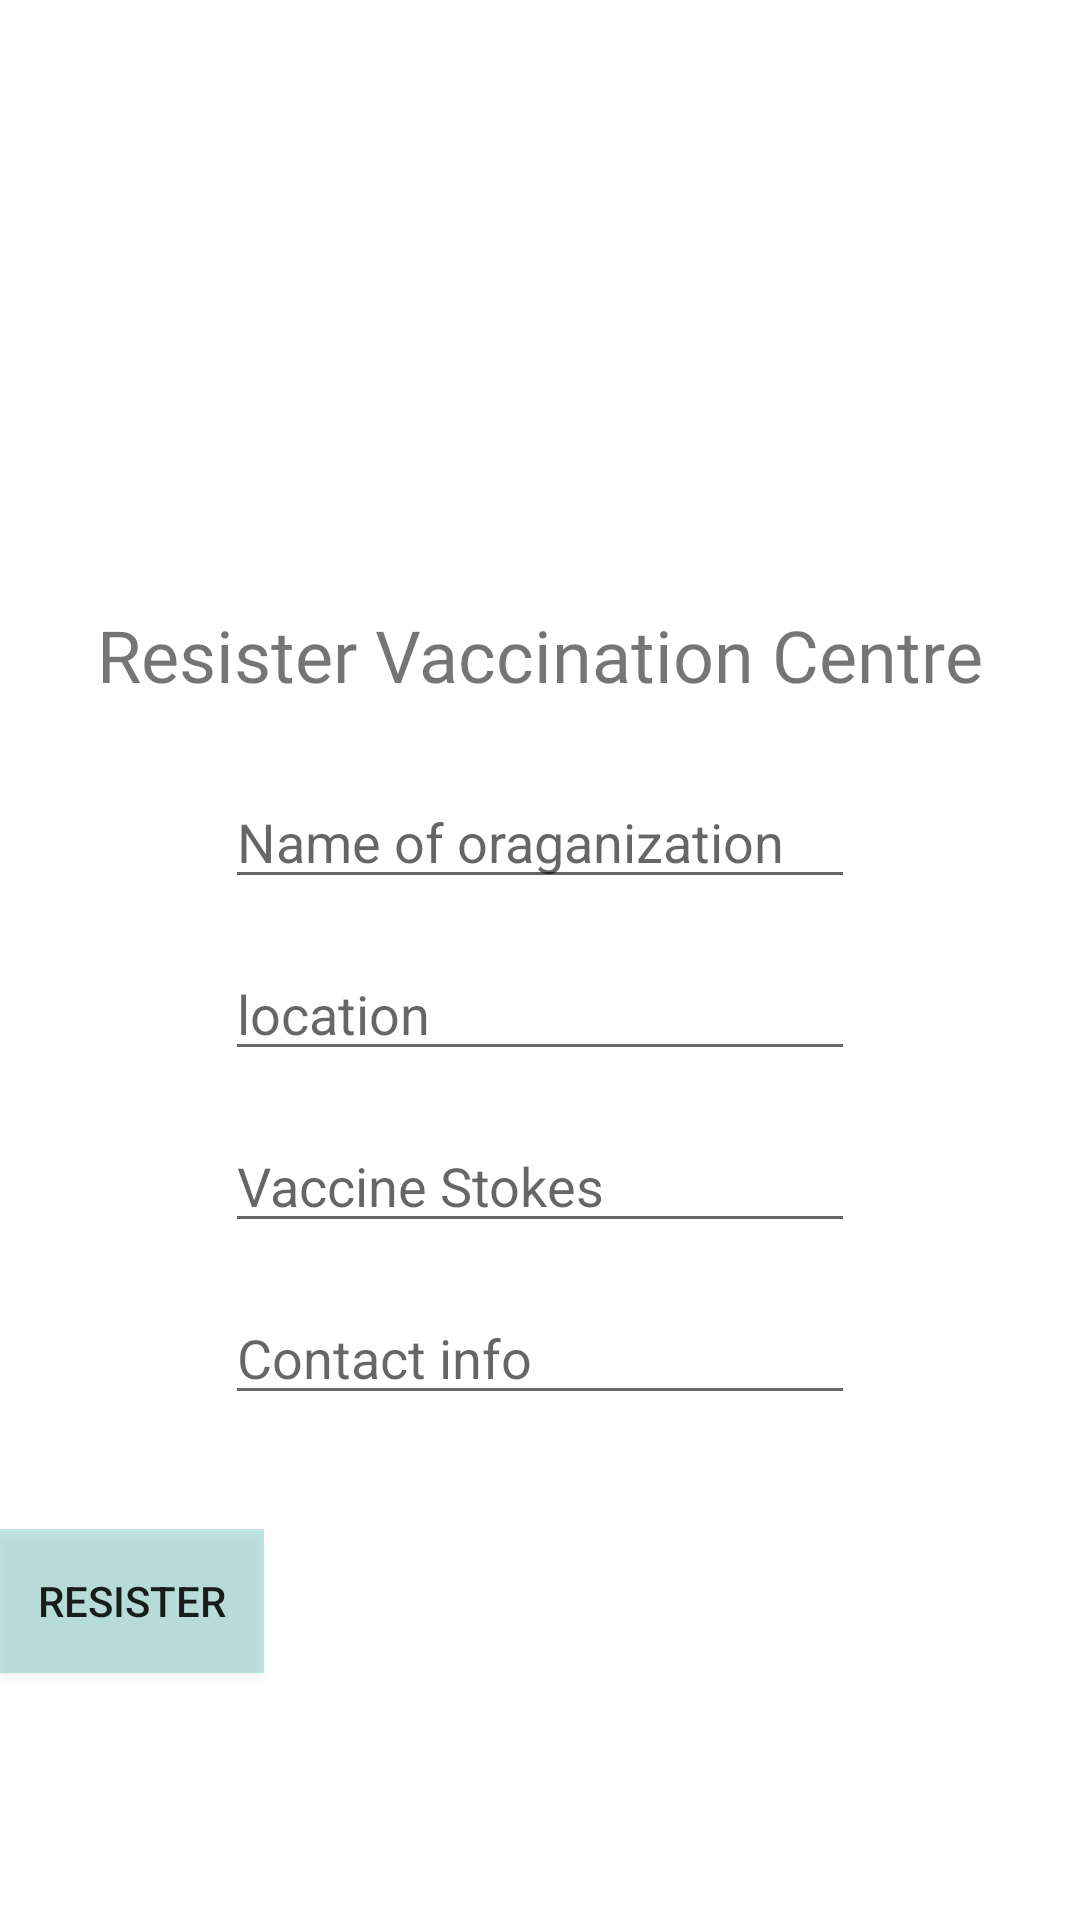

Reconstruct the res/layout file that produces this screen, plus the resources it refers to.
<!-- AndroidManifest.xml: application theme Theme.COVAC -->
<!-- res/layout/fragment_hospital.xml -->
<?xml version="1.0" encoding="utf-8"?>
<androidx.constraintlayout.widget.ConstraintLayout xmlns:android="http://schemas.android.com/apk/res/android"
    xmlns:app="http://schemas.android.com/apk/res-auto"
    xmlns:tools="http://schemas.android.com/tools"
    android:layout_width="match_parent"
    android:layout_height="match_parent"
    android:background="@drawable/grad"
    tools:context=".HospitalFragment">

    

    <TextView
        android:id="@+id/textView2"
        android:layout_width="wrap_content"
        android:layout_height="wrap_content"
        android:layout_marginTop="18dp"
        android:fontFamily="@font/aldrich"
        android:text="Resister Vaccination Centre"
        android:textSize="24sp"
        app:layout_constraintBottom_toTopOf="@+id/editTextTextPersonName2"
        app:layout_constraintEnd_toEndOf="parent"
        app:layout_constraintStart_toStartOf="parent"
        app:layout_constraintTop_toBottomOf="@+id/imageView" />

    <EditText
        android:id="@+id/editTextTextPersonName2"
        android:layout_width="wrap_content"
        android:layout_height="wrap_content"
        android:layout_marginTop="24dp"
        android:ems="10"
        android:hint="Name of oraganization"
        android:inputType="textPersonName"
        app:layout_constraintEnd_toEndOf="parent"
        app:layout_constraintStart_toStartOf="parent"
        app:layout_constraintTop_toBottomOf="@+id/textView2" />

    <EditText
        android:id="@+id/editTextTextPersonName3"
        android:layout_width="wrap_content"
        android:layout_height="wrap_content"
        android:layout_marginTop="16dp"
        android:ems="10"
        android:hint="location"
        android:inputType="textPersonName"
        app:layout_constraintEnd_toEndOf="parent"
        app:layout_constraintStart_toStartOf="parent"
        app:layout_constraintTop_toBottomOf="@+id/editTextTextPersonName2" />

    <EditText
        android:id="@+id/editTextTextPersonName4"
        android:layout_width="wrap_content"
        android:layout_height="wrap_content"
        android:layout_marginTop="16dp"
        android:ems="10"
        android:hint="Vaccine Stokes"
        android:inputType="textPersonName"
        app:layout_constraintEnd_toEndOf="parent"
        app:layout_constraintStart_toStartOf="parent"
        app:layout_constraintTop_toBottomOf="@+id/editTextTextPersonName3" />

    <EditText
        android:id="@+id/editTextPhone"
        android:layout_width="wrap_content"
        android:layout_height="wrap_content"
        android:layout_marginTop="16dp"
        android:ems="10"
        android:hint="Contact info"
        android:inputType="phone"
        app:layout_constraintEnd_toEndOf="parent"
        app:layout_constraintStart_toStartOf="parent"
        app:layout_constraintTop_toBottomOf="@+id/editTextTextPersonName4" />

    <Button
        android:id="@+id/button"
        android:layout_width="wrap_content"
        android:layout_height="wrap_content"
        android:layout_marginTop="24dp"
        android:background="#3E009688"
        android:text="Resister"
        app:layout_constraintBottom_toBottomOf="parent"
        app:layout_constraintTop_toBottomOf="@+id/editTextPhone"
        app:layout_constraintVertical_bias="0.146"
        tools:layout_editor_absoluteX="142dp" />

    <ImageView
        android:id="@+id/imageView"
        android:layout_width="201dp"
        android:layout_height="176dp"
        android:layout_marginTop="8dp"
        android:src="@drawable/covid_image"
        app:layout_constraintEnd_toEndOf="parent"
        app:layout_constraintStart_toStartOf="parent"
        app:layout_constraintTop_toTopOf="parent" />

</androidx.constraintlayout.widget.ConstraintLayout>
<!-- resources referenced by this layout -->
<resources>
  <style name="Theme.COVAC" parent="Theme.MaterialComponents.DayNight.NoActionBar">
          
          <item name="colorPrimary">@color/purple_500</item>
          <item name="colorPrimaryVariant">@color/purple_700</item>
          <item name="colorOnPrimary">@color/white</item>
          
          <item name="colorSecondary">@color/teal_200</item>
          <item name="colorSecondaryVariant">@color/teal_700</item>
          <item name="colorOnSecondary">@color/black</item>
          
          <item name="android:statusBarColor" tools:targetApi="l">?attr/colorPrimaryVariant</item>
          
      </style>
  <color name="purple_500">#FF6200EE</color>
  <color name="purple_700">#FF3700B3</color>
  <color name="white">#FFFFFFFF</color>
  <color name="teal_200">#FF03DAC5</color>
  <color name="teal_700">#FF018786</color>
  <color name="black">#FF000000</color>
</resources>
